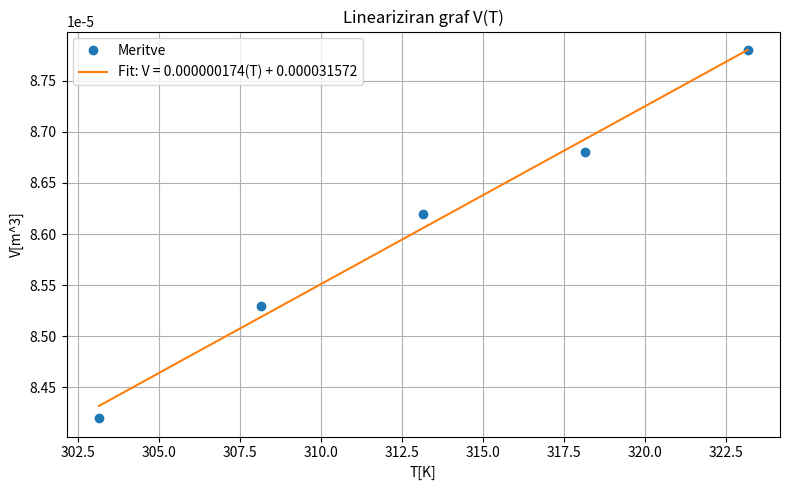

Recreate this plot in Python.
import os

import matplotlib.pyplot as plt
import numpy as np

# Data
V_cm3 = np.array([0.2,
                  1.3,
                  2.2,
                  2.8,
                  3.8,
                  ])
T_deg = np.array([ 30,
                   35,
                   40,
                   45,
                   50,
                   ])
T_Kel = T_deg + 273.15

V_m3 = (V_cm3 + 75 + 9) / 1000000

# Linearize by taking 1/V

y = V_m3
x = T_Kel

# Linear fit: p = a*(1/V) + b
coeffs = np.polyfit(x, y, 1)
fit_line = np.poly1d(coeffs)

# Plot
plt.figure(figsize=(8,5))
plt.plot(x, y, 'o', label='Meritve')
plt.plot(x, fit_line(x), '-', label=f'Fit: V = {coeffs[0]:.9f}(T) + {coeffs[1]:.9f}')

plt.xlabel('T[K]')
plt.ylabel('V[m^3]')
plt.title('Lineariziran graf V(T)')
plt.grid(True)
plt.legend()
plt.tight_layout()
plt.savefig("graf3.png", dpi=300)
plt.show()
